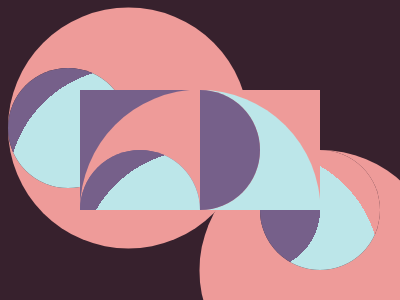

Reproduce this picture with HTML and CSS.

<!-- Here added closing tags to format the code properly -->

<!-- Method 1 - 99.9%-->

<a><a></a></a>
<style>
  * {
    background: #37212D
  }

  a {
    --a: #BCE6E9;
    --b: #EE9B99;
    --c: #76608A;
    position: fixed;
    padding: 60;
    background: radial-gradient(1q at 50%100%, var(--a) 60px, #0000), radial-gradient(1q at 100%100%, var(--b) 120px, var(--c));
    margin: 82 72
  }

  a+a {
    --a: #76608A;
    --b: #BCE6E9;
    --c: #EE9B99;
    rotate: 90deg;
    margin: 82 192
  }
</style>

<!-- Method 2 - 100% -->

<p><a></a></p>
<p><a></a></p>
<style>
  * {
    --b: #37212D;

    * {
      padding: 60;
      position: fixed
    }

    background:var(--b)
  }

  p {
    top: 74;
    left: 80;
    overflow: hidden
  }

  a {
    position: absolute;
    border-radius: 50%;
    margin: 0-60;
    --b: #BCE6E9;
    color: EE9B99;
    box-shadow: 64q 0 0 64q
  }

  p+p {
    --b: #EE9B99;
    rotate: 90deg;
    left: 200
  }

  p,
  p+p a {
    --b: #76608A
  }

  p+p a {
    color: BCE6E9
  }
</style>
